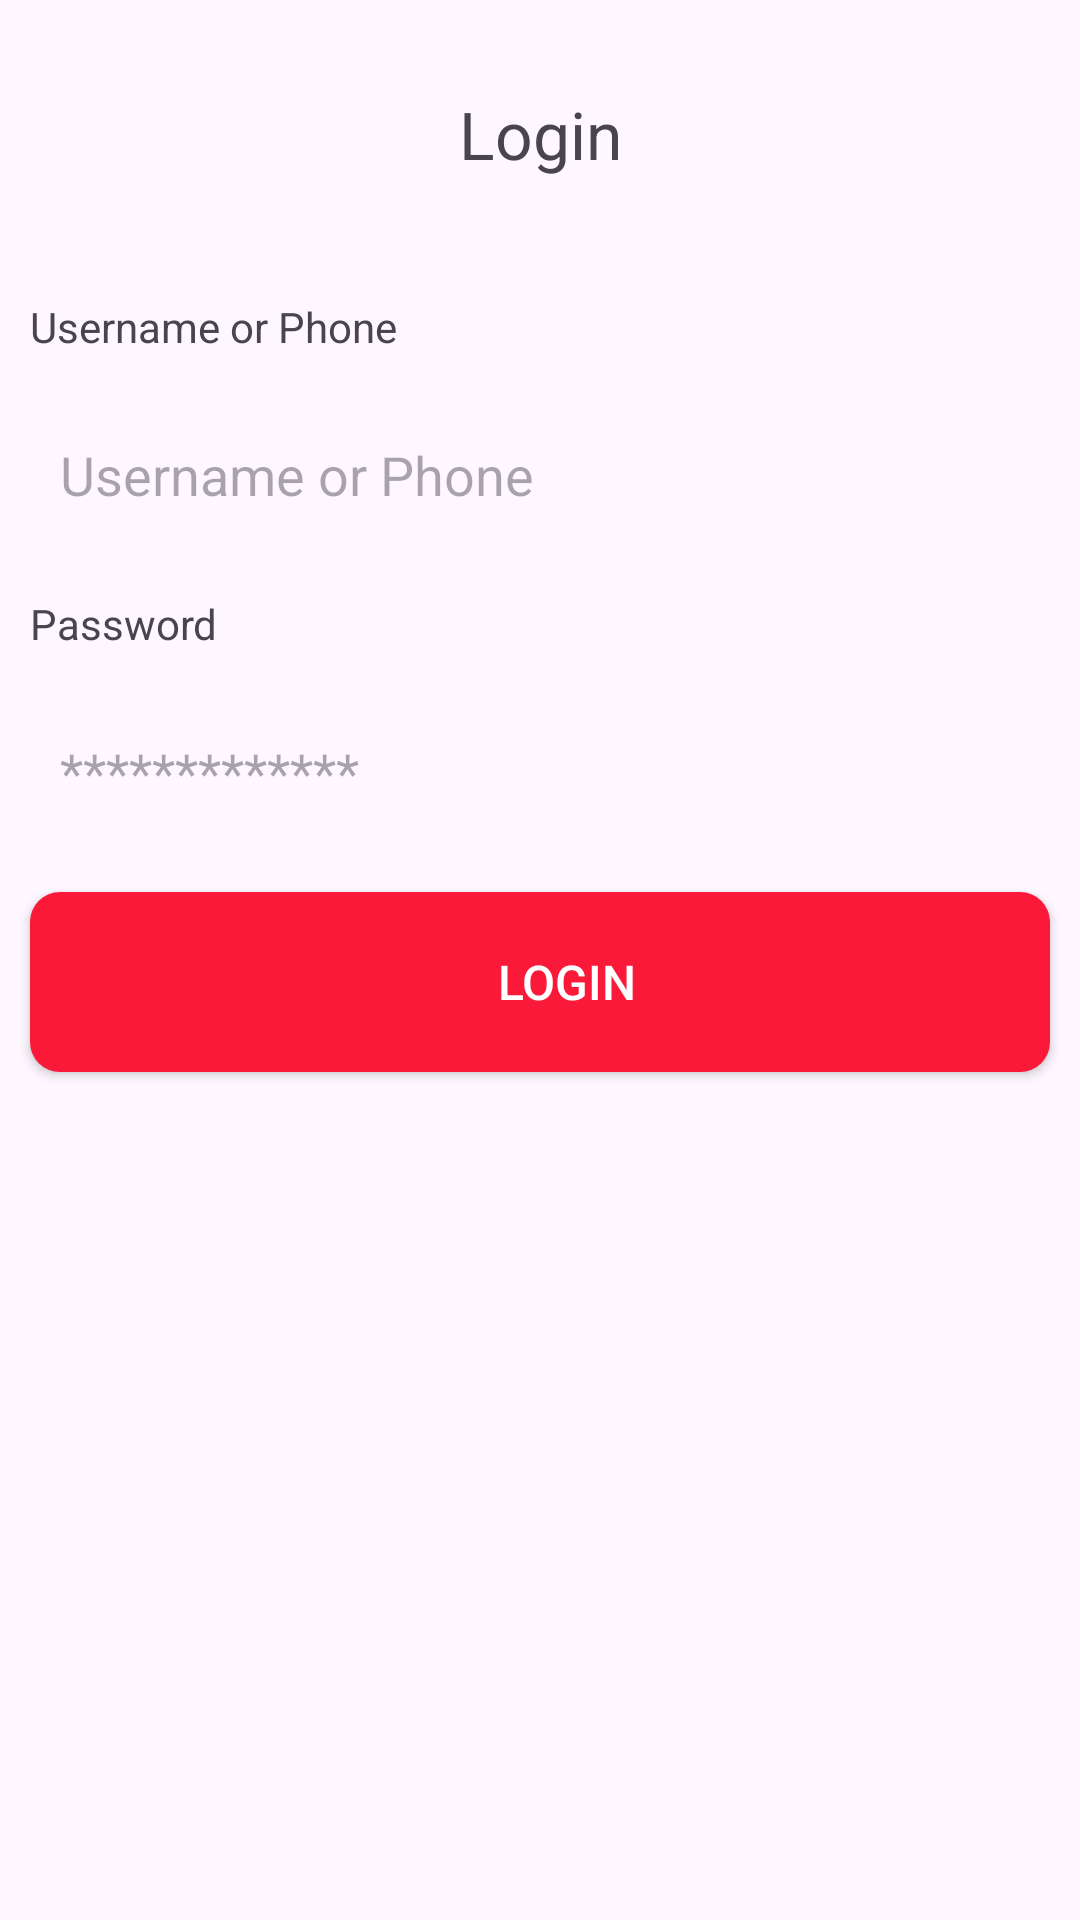

Write the Android layout XML for this screen, with the resource values it uses.
<!-- AndroidManifest.xml: application theme Theme.SabayNews -->
<!-- res/layout/activity_login.xml -->
<?xml version="1.0" encoding="utf-8"?>
<androidx.coordinatorlayout.widget.CoordinatorLayout xmlns:android="http://schemas.android.com/apk/res/android"
    xmlns:app="http://schemas.android.com/apk/res-auto"
    xmlns:tools="http://schemas.android.com/tools"
    android:layout_width="match_parent"
    android:layout_height="match_parent"
    tools:context=".uis.LoginActivity">
    <LinearLayout
        android:orientation="vertical"
        android:layout_width="match_parent"
        android:layout_height="match_parent">
        <TextView
            android:textSize="22dp"
            android:textAlignment="center"
            android:text="Login"
            android:padding="30dp"
            android:layout_width="match_parent"
            android:layout_height="wrap_content" />
        <TextView
            android:text="Username or Phone"
            android:padding="10dp"
            android:layout_width="match_parent"
            android:layout_height="wrap_content" />

        <EditText
            android:id="@+id/username"
            android:paddingStart="10dp"
            android:hint="Username or Phone"
            android:layout_marginStart="10dp"
            android:layout_marginEnd="10dp"
            android:background="@drawable/input_text_background"
            android:layout_width="match_parent"
            android:layout_height="60dp" />
        <TextView
            android:text="Password"
            android:padding="10dp"
            android:layout_width="match_parent"
            android:layout_height="wrap_content" />

        <EditText
            android:id="@+id/password"
            android:paddingStart="10dp"
            android:hint="*************"
            android:layout_marginStart="10dp"
            android:layout_marginEnd="10dp"
            android:background="@drawable/input_text_background"
            android:layout_width="match_parent"
            android:layout_height="60dp" />

        <Button
            android:id="@+id/btnLogin"
            android:layout_width="match_parent"
            android:layout_height="60dp"
            android:layout_margin="10dp"
            android:background="@drawable/btn_background"
            android:paddingStart="18dp"
            android:text="Login"
            android:textAlignment="center"
            android:textColor="@color/white"
            android:textSize="16sp" />
    </LinearLayout>

</androidx.coordinatorlayout.widget.CoordinatorLayout>
<!-- resources referenced by this layout -->
<resources>
  <color name="white">#FFFFFFFF</color>
  <!-- drawable btn_background (drawable) -->
  <?xml version="1.0" encoding="utf-8"?>
  <selector xmlns:android="http://schemas.android.com/apk/res/android">
      <item>
          <shape android:shape="rectangle">
              <corners android:radius="10dp" />
              <solid android:color="@color/colorprimary" />
          </shape>
      </item>
  </selector>
  <!-- drawable input_text_background (drawable) -->
  <?xml version="1.0" encoding="utf-8"?>
  <selector xmlns:android="http://schemas.android.com/apk/res/android">
      <item>
          <shape android:shape="rectangle">
              <corners android:radius="10dp" />
              <stroke
                  android:color="@color/colorprimary"
                  android:dashWidth="2dp" />
          </shape>
      </item>
  </selector>
  <style name="Theme.SabayNews" parent="Base.Theme.SabayNews" />
  <color name="colorprimary">#fa1939</color>
  <style name="Base.Theme.SabayNews" parent="Theme.Material3.DayNight.NoActionBar">
          
          
          <item name="colorPrimary">@color/colorprimary</item>
          <item name="colorPrimaryDark">@color/colorprimaryDark</item>
          <item name="colorAccent">@color/colorAccent</item>
      </style>
  <color name="colorprimaryDark">#E91E63</color>
  <color name="colorAccent">#009688</color>
</resources>
